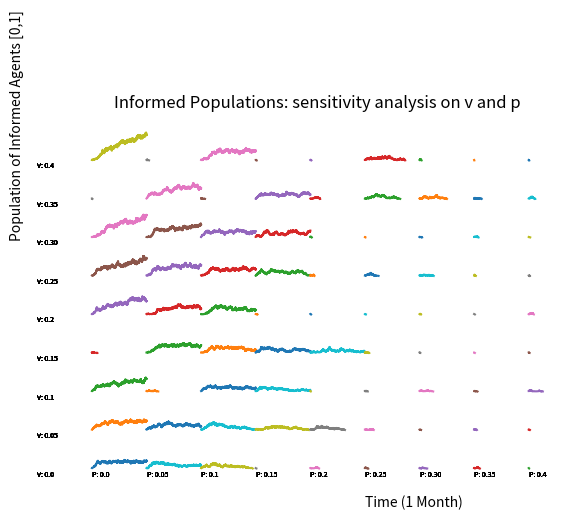

Here is the Python script that generated this plot:
import numpy as np
import pandas as pd
import pylab as pl
import matplotlib.pyplot as plt

# Parameters and Initial Values

#Testing a range of betas and gammas
## Use this to adjust the gammas and betas tested - set it to anything
pstart = 0.0
pstop = 0.4
pstep = 9

bstart = 0.0
bstop = 0.4
bstep = 9

###############################################################################
pi= np.linspace(pstart,pstop, pstep)
bi= np.linspace(bstart,bstop, bstep)

# Parameters and Initial Values
beta= 0.1
gamma= 1/20.0
Y0=3 #Naive agents
N0=100.0 #Total population
# X = N - Y is Informed Agents
ND=30 * 24; #Time (a month)
input = Y0

# params related to birth and death

def stochastic_equations(last_N, last_Y,ts,p,b):
	Y=last_Y
	N=last_N
	access_rate = beta*(N-Y)*Y/N
	denial_rate = gamma*Y
	death_rate = (p)/(1-p)*access_rate
	birth_rate = b
	# print access_rate,denial_rate,death_rate

    #generate random numbers
	rand1=pl.rand()
	rand2=pl.rand()
	rand3=pl.rand()

    #time until either event occurs
	ts = -np.log(rand2)/(denial_rate+access_rate+birth_rate+death_rate)
	if rand1 < ((access_rate+birth_rate)/(birth_rate+denial_rate+access_rate+death_rate)):
		if (rand3 < access_rate/(birth_rate+access_rate)):
			# access, one more informed agent
			Y += 1
		else:
			# new birth turn up
			N += 1
	else:
        # denial, one fewer informed agent
		Y -= 1
		if(rand3 < death_rate/(death_rate+denial_rate)):
			# denial and jailing
			N-=1

	return [N, Y, ts]

def stochastic_iteration(input,p,b):
	lop=0
	ts=0
    # Initialize as lists
	T=[0]
	informed=[input]
	total=[N0]
	tot=N0

	# starts with T[0] and input = Y0 = 30
	while T[lop] < ND and input > 0:

		[tot,res,ts] = stochastic_equations(tot,input,ts,p,b)
		T.append(T[lop] + ts)
		informed.append(res)
		total.append(tot)
		input=res
		lop=lop+1

	return [np.array(total), np.array(informed), np.array(T)]


res_dict={}


for p in pi:
	for b in bi:
		res_dict[(p,b)]=stochastic_iteration(input,p,b)


plt.close('all')


fig, ax = plt.subplots()
ax.set_title('Informed Populations: sensitivity analysis on v and p')
plt.axis('off')

def plot_sense(ax, p,b, res_dict, x_coor, y_coor):

	#xx = [ (x/24 + x_coor) for x in res_dict[(g,b)][1]]
	xx = [ (x/720 + x_coor) for x in res_dict[(p,b)][2]]
	#print(len(xx))
	print(max(xx))
	#yy = [(y/100 + y_coor) for y in res_dict[(g,b)][0]]
	yy = [(y/3 + (y_coor-1)*100) for y in res_dict[(p,b)][1]]

	ax.plot(xx,yy)

for x,p in enumerate(pi):
	for y,b in enumerate(bi):
		ax.text(x,-120, 'P: '+ (str(p))[:4], fontsize = 5)
		ax.text(-1,(y*100)-120, 'V: '+ (str(b))[:4], fontsize = 5)
		plot_sense(ax, p, b, res_dict, x, y)

ax.text(5, -200, 'Time (1 Month)')
ax.text(-1.5, 500, 'Population of Informed Agents [0,1]', rotation='vertical')



plt.show()
